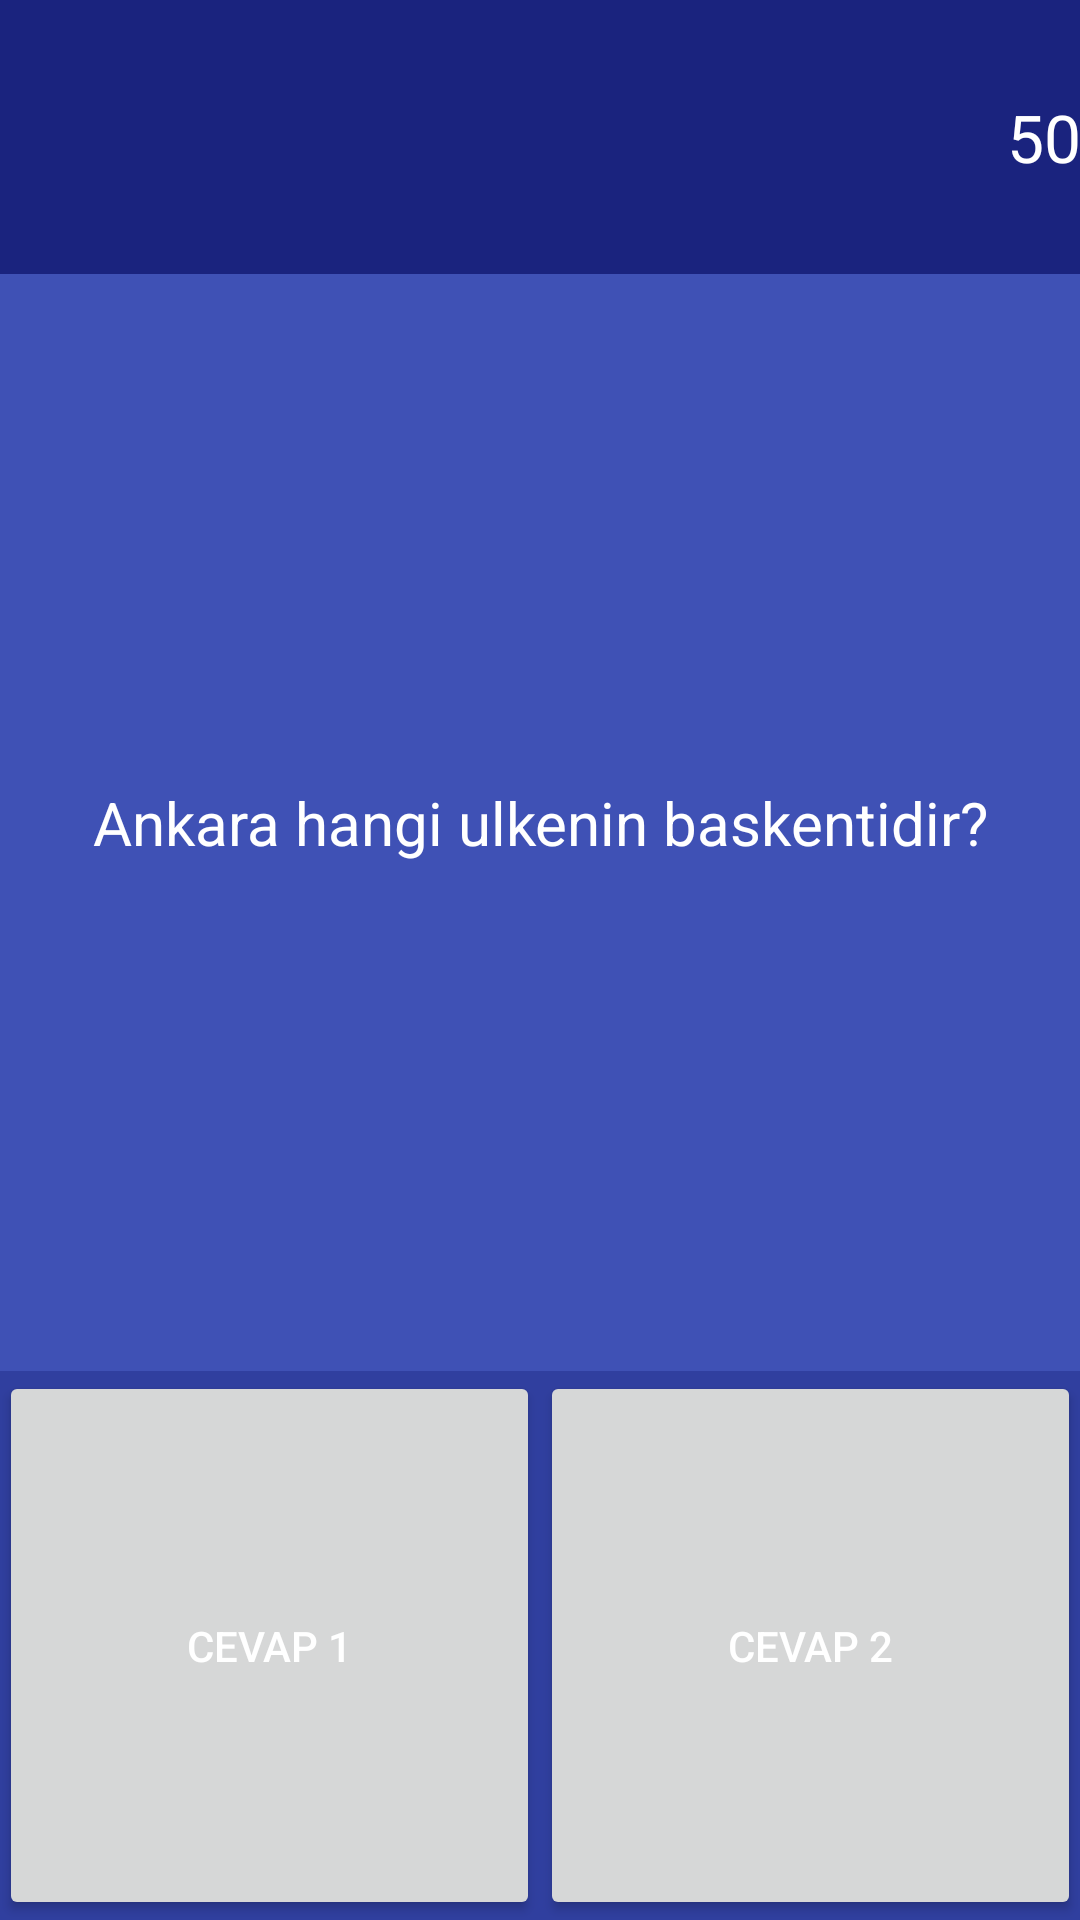

This screen was rendered from an Android layout file. Write that file and the resources it references.
<!-- AndroidManifest.xml: activity theme AppTheme.NoActionBar -->
<!-- res/layout/activity_main.xml -->
<?xml version="1.0" encoding="utf-8"?>
<LinearLayout xmlns:android="http://schemas.android.com/apk/res/android"
    xmlns:app="http://schemas.android.com/apk/res-auto"
    xmlns:tools="http://schemas.android.com/tools"
    android:layout_width="match_parent"
    android:layout_height="match_parent"
    android:paddingBottom="@dimen/activity_vertical_margin"
    android:paddingLeft="@dimen/activity_horizontal_margin"
    android:paddingRight="@dimen/activity_horizontal_margin"
    android:paddingTop="@dimen/activity_vertical_margin"
    app:layout_behavior="@string/appbar_scrolling_view_behavior"
    tools:context="tr.edu.gtu.bilmuh.sorucevap.MainActivity"
    android:orientation="vertical"
    android:weightSum="7"
    android:background="#1A237E">


    <TextView
        android:layout_width="wrap_content"
        android:layout_height="0dp"
        android:textAppearance="?android:attr/textAppearanceLarge"
        android:text="50"
        android:id="@+id/skor"
        android:layout_weight="1"
        android:layout_gravity="center_vertical|right"
        android:textColor="#ffffff"
        android:gravity="center" />

    <TextView
        android:layout_width="match_parent"
        android:layout_height="0dp"
        android:text="Ankara hangi ulkenin baskentidir?"
        android:id="@+id/soru"
        android:layout_gravity="center_horizontal"
        android:layout_weight="4"
        android:background="#3F51B5"
        android:textColor="#ffffff"
        android:textAlignment="center"
        android:gravity="center"
        android:textSize="20sp" />

    <LinearLayout
        android:orientation="horizontal"
        android:layout_width="match_parent"
        android:layout_height="0dp"
        android:layout_gravity="center_horizontal"
        android:layout_weight="2"
        android:background="#303F9F"
        android:weightSum="2">

        <Button
            android:layout_width="0dp"
            android:layout_height="match_parent"
            android:text="Cevap 1"
            android:id="@+id/cevap1"
            android:layout_weight="1"
            android:textColor="#ffffff" />

        <Button
            android:layout_width="0dp"
            android:layout_height="match_parent"
            android:text="Cevap 2"
            android:id="@+id/cevap2"
            android:layout_weight="1"
            android:textColor="#ffffff" />
    </LinearLayout>
</LinearLayout>
<!-- resources referenced by this layout -->
<resources>
  <style name="AppTheme.NoActionBar">
          <item name="windowActionBar">false</item>
          <item name="windowNoTitle">true</item>
      </style>
</resources>
